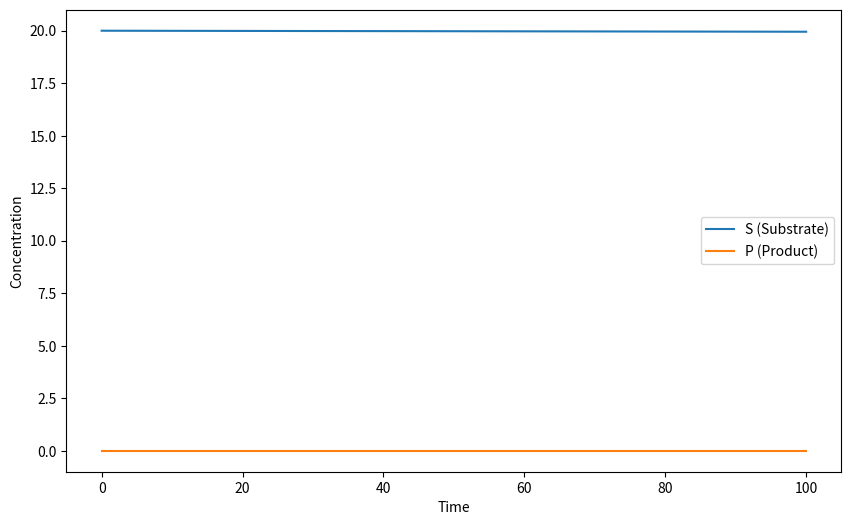

The matplotlib source for this figure:
import numpy as np
from scipy.integrate import solve_ivp

# Define parameters
K0 = 0.00241
K1 = 0.000434
K2 = 1.62e-05
K3 = 1.51e-05
Km0 = 0.02
Km1 = 0.064
Km2 = 0.018
Km3 = 0.014
I0 = 5.0
E0 = 0.2


# Define the system of ODEs
def model(t, y):
    S, ES0, ES1, ES2, ES3, P = y

    v0 = K0 * E0 * S / (Km0 + S)
    v1 = K1 * ES0 / (Km1 + ES0)
    v2 = K2 * ES1 / (Km2 + ES1)
    v3 = K3 * ES2 / (Km3 + ES2)

    dS = -v0
    dES0 = v0 - v1
    dES1 = v1 - v2
    dES2 = v2 - v3
    dES3 = v3
    dP = v3  # Product formation

    return [dS, dES0, dES1, dES2, dES3, dP]


# Initial conditions
S0 = 20.0
ES0_0 = 0.0
ES1_0 = 0.0
ES2_0 = 0.0
ES3_0 = 0.0
P0 = 0.0
y0 = [S0, ES0_0, ES1_0, ES2_0, ES3_0, P0]

# Time span for integration
t_span = (0, 100)
t_eval = np.linspace(0, 100, 1000)

# Solve the ODE system
solution = solve_ivp(model, t_span, y0, t_eval=t_eval, method="RK45")

# Extract results
time = solution.t
S, ES0, ES1, ES2, ES3, P = solution.y

# Plot results
import matplotlib.pyplot as plt

plt.figure(figsize=(10, 6))
plt.plot(time, S, label="S (Substrate)")
plt.plot(time, P, label="P (Product)")
plt.xlabel("Time")
plt.ylabel("Concentration")
plt.legend()
plt.show()
